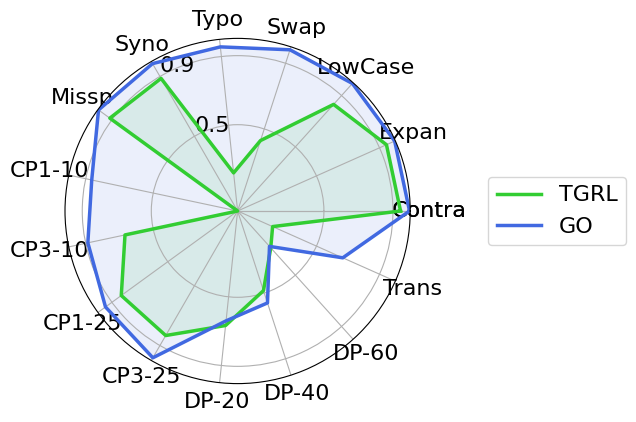

Reproduce this figure in Python. (Note: this script raises an exception after producing the figure.)
# Re-import required packages and redefine data due to kernel reset
import numpy as np
import matplotlib.pyplot as plt
from matplotlib.lines import Line2D
import matplotlib
import pandas as pd
plt.rcParams['font.size'] = 16
matplotlib.rcParams['font.family'] = 'optima'
matplotlib.rcParams['font.weight'] = 'medium'

# Reconstruct the dataframe
latex_data = {
    "TGRL": {
        "CLEAN": 0.993, "Contra": 0.944, "Expan": 0.944, "LowCase": 0.831,
        "Swap": 0.429, "Typo": 0.222, "Syno": 0.887, "Missp": 0.915,
        "CP1-10": 0.000, "CP3-10": 0.667, "CP1-25": 0.833, "CP3-25": 0.833,
        "DP-20": 0.667, "DP-40": 0.485,"DP-60": 0.287, "Trans": 0.222
    },
    "GO": {
        "CLEAN": 0.996, "Contra": 0.996, "Expan": 0.996, "LowCase": 0.994,
        "Swap": 0.982, "Typo": 0.956, "Syno": 0.986, "Missp": 0.996,
        "CP1-10": 0.864, "CP3-10": 0.887, "CP1-25": 0.946, "CP3-25": 0.982,
        "DP-20": 0.640, "DP-40": 0.560,"DP-60": 0.276, "Trans": 0.667
    }
}
df = pd.DataFrame.from_dict(latex_data, orient='index')

# Metadata
attacks = [
    "Contra", "Expan", "LowCase", "Swap", "Typo", "Syno", "Missp",
    "CP1-10", "CP3-10", "CP1-25", "CP3-25", "DP-20", "DP-40", "DP-60", "Trans"
]


watermark_colors = {
    "TGRL": "limegreen",
    "GO": "royalblue"
}

# Radar chart
dim_num = len(attacks)
radians = np.linspace(0, 2 * np.pi, dim_num, endpoint=False)
radians = np.concatenate((radians, [radians[0]]))

fig, ax = plt.subplots(figsize=(8, 4.5), subplot_kw=dict(projection='polar'))
legend_elements = []

for method, values in df.iterrows():
    v = [values[atk] for atk in attacks]
    v = np.concatenate((v, [v[0]]))  # closing the loop
    color = watermark_colors[method]
    ax.plot(radians, v, color=color, linewidth=2.5, label=method)
    ax.fill(radians, v, color=color, alpha=0.1)
    legend_elements.append(Line2D([0], [0], color=color, lw=2.5, label=method))

# Label setup
radar_labels = [atk for atk in attacks]
radar_labels.append(radar_labels[0])
angles = radians * 180 / np.pi
ax.set_thetagrids(angles, labels=radar_labels)
ax.set_ylim(0, 1.0)
ax.set_rticks([0.5, 0.9])
ax.set_rlabel_position(120)
fig.legend(handles=legend_elements, loc='center right', ncol=1, bbox_to_anchor=(1.0, 0.5))

plt.tight_layout()
plt.savefig('plot/emnlp/radar_TGRL_GO.pdf', bbox_inches='tight')
'plot/emnlp/radar_TGRL_GO.pdf'
